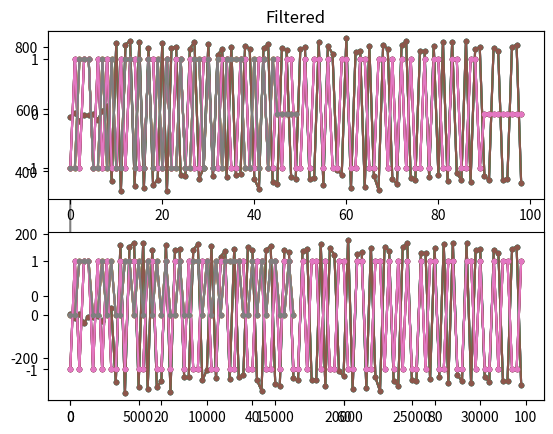

Write the Python code that produced this figure.
import numpy as np
import matplotlib.pyplot as plt

fs=44100
fd=1000

data=[0,0,1,0,1,0,1,1,1,0,1,1,1,0,0,0]
data=np.round(np.random.random(150))

def FFT_bandbpass(v,f_min,f_max,fs):
    vspec=np.fft.fft(v)
    # vspec[0:int(len(v)*f_min/fs):]=0
    # vspec[-int(len(v)*f_min/fs)+1::]=0
    vspec[int(len(v)*f_max/fs):-int(len(v)*f_max/fs)+1:]=0
    return np.fft.ifft(vspec)

def ManchCorr(v,Mlen):  #v: complex vector with anchester code in it    Mlen: length of one simbol (halfbit) in a manchester code minimum is 1
    mix=np.exp(-1j*np.arange(len(v))/len(v)*2*np.pi*len(v)/Mlen)
    out=np.sum(v**2*mix)/len(v)

    sampDelVal=int(np.round((1-np.angle(out)/2/np.pi)*Mlen))
    # plt.plot(v**2,color="black")
    # plt.plot(np.real(mix),color="C0")
    # plt.plot(np.imag(mix),color="C1")
    # plt.show()

    # plt.plot(np.real(v**2*mix),color="C0")
    # plt.plot(np.imag(v**2*mix),color="C1")
    # plt.title(f"avg = {np.abs(np.sum(v**2*mix)/len(v))}")
    # plt.show()
    return out, sampDelVal
    


LEN=100
bit=np.append(np.ones(LEN),-1*np.ones(LEN))

out00=np.array([])

for i in data:
    out00=np.append(out00,(2*i-1)*bit)

out0=np.concatenate([np.zeros(1000), out00, np.zeros(2000)])

plt.plot(data)
plt.show()


out=out0+0.5*np.random.randn(len(out0))
plt.plot(out,color="C1")
plt.plot(out0,color="C0")
plt.show()

if 0:
    plt.plot(np.log10(np.abs(np.fft.fftshift(np.fft.fft(out)))))
    # plt.plot(np.log10(np.abs(np.fft.fft(out))))
    plt.title("spectrum")
    plt.show()

outF=FFT_bandbpass(out,0,1/100,1)

if 1:
    plt.plot(outF)
    plt.title("Filtered")
    plt.show()

if 0:
    plt.plot(np.log10(np.abs(np.fft.fftshift(np.fft.fft(outF**2)))))
    # plt.plot(np.log10(np.abs(np.fft.fft(out))))
    plt.title("spectrum")
    plt.show()


plt.plot(outF[0:10000:10]**2,'.-')
plt.plot(outF[10:10010:10]**2,'.-')
plt.plot(outF[20:10020:10]**2,'.-')
plt.plot(outF[50:10050:10]**2,'.-')
plt.plot(np.cos(np.arange(10e2)/10e2*2*np.pi*100),"--")
plt.show()

off_list=[0]
for i in range(len(off_list)):

    delayedSignal = outF[off_list[i]:10000+off_list[i]:10]
    plt.subplot(len(off_list),1,i+1)
    plt.plot(np.real((np.fft.fft(delayedSignal**2))))
    plt.plot(np.imag((np.fft.fft(delayedSignal**2))))
    val=np.fft.fft(outF[off_list[i]:10000+off_list[i]:10]**2)[100]/10000
    val2=(0.5-np.angle(val)/2/np.pi)*100
    print(f"{off_list[i]}:   abs: {np.abs(val)}  phase: {val2}")
    funResult = ManchCorr(delayedSignal,10)
    print(f"abs: {np.abs(funResult)}  phase: {(0.5-np.angle(funResult)/2/np.pi)*100}")
plt.show()


for i in [0, 5, 12, 33, 64, 79]:
    # getting some samples
    outR=outF[i:10000:]

    val3, sampDelVal=ManchCorr(outR,100)
    val4=(0.5-np.angle(val3)/2/np.pi)*100
    print(f"!!!!!!!!! abs: {np.abs(val3)}  detected shift: {150-sampDelVal} usedDelay: {sampDelVal}")

    plt.subplot(2,1,1)
    plt.plot(outR[sampDelVal:10000:100],'.-')
    plt.subplot(2,1,2)
    plt.plot(outF[50:10000:100],'.-')
    plt.show()


    samps=outR[sampDelVal:10000:100]
    DATA=np.zeros(len(samps))
    k=0
    for i in range(len(samps)):
        if samps[i] > 0.5:
            DATA[k]=1
            k=k+1
        if samps[i] < -0.5:
            DATA[k]=-1
            k=k+1

    mix=np.cos(np.arange(len(DATA))/len(DATA)*2*np.pi*len(DATA)/2)
    plt.subplot(2,1,1)
    plt.plot(DATA,'.-')
    plt.subplot(2,1,2)
    plt.plot(out00[50:10000:100],'.-')
    plt.show()

    plt.subplot(2,1,1)
    plt.plot((DATA*mix)[::2],'.-')
    plt.subplot(2,1,2)
    plt.plot(data[:len((DATA*mix)[::2]):],'.-')
    plt.show()
